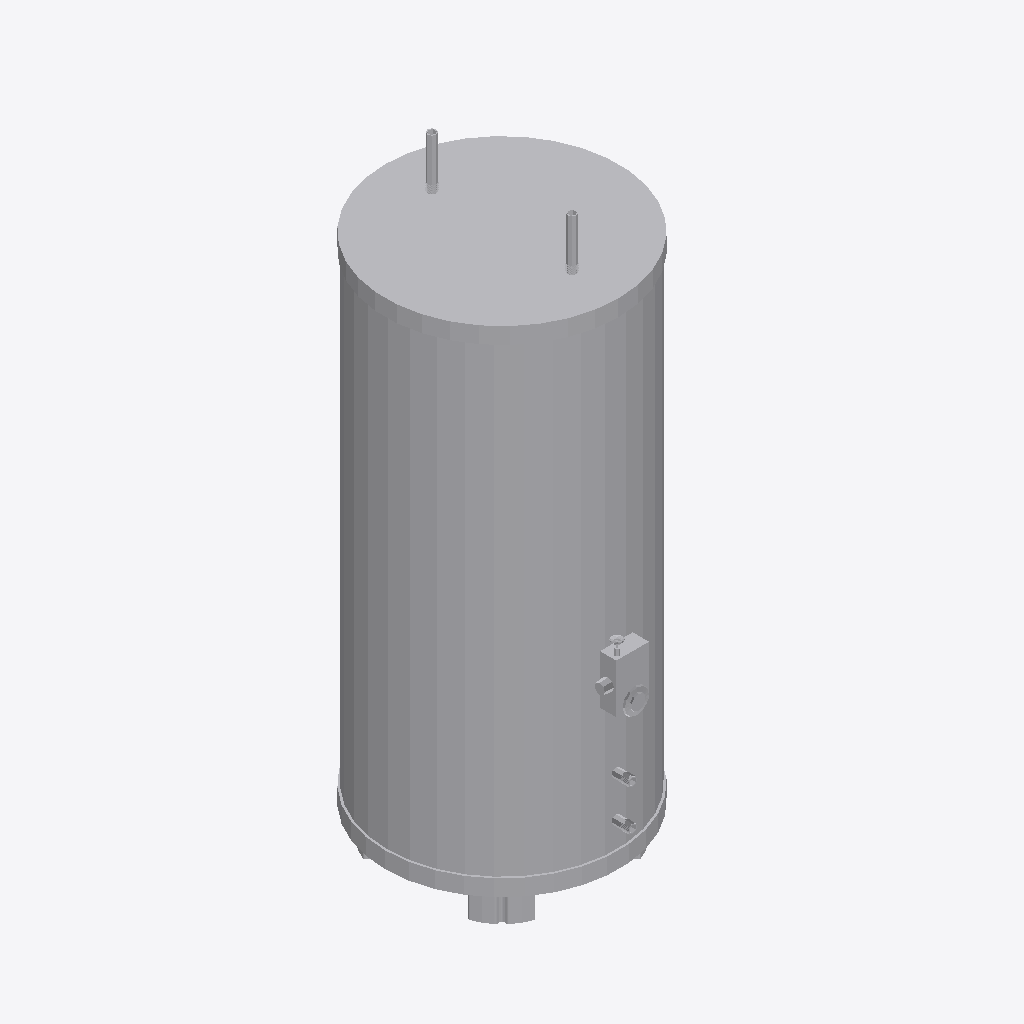
Isometric view of an IFC building model (IFC-SPF (STEP), schema IFC2X3, length unit foot), seen from the south-west, elements coloured by IFC class: 1 other element (light grey).
Extent 0.7 m × 0.8 m × 1.8 m (x, y, z). Storeys (1): Level 1 at 0.00 m. Elements (1): 1 IfcBuildingElementProxy.

HEADER;
FILE_DESCRIPTION(('ViewDefinition [CoordinationView]','ExchangeRequirement []'),'2;1');
FILE_NAME('','2023-01-18T13:14:43',(''),(''),'ODA IFC SDK 22.8','22.1.30.34 - Exporter 22.5.0.0 - Default UI','');
FILE_SCHEMA(('IFC2X3'));
ENDSEC;
DATA;
#103=IFCPROJECT('3H6arFLLT4gA$WCp7ZHosc',#20,'',$,$,'','',(#96,#101),#93);
#111=IFCSITE('3H6arFLLT4gA$WCp7ZHosa',#20,'Default',$,$,#110,$,$,.ELEMENT.,(42,24,53,508911),(-71,-15,-29,-58837),0.0,$,$);
#105=IFCBUILDING('3H6arFLLT4gA$WCp7ZHosd',#20,'',$,$,#16,$,'',.ELEMENT.,$,$,#104);
#108=IFCBUILDINGSTOREY('3H6arFLLT4gA$WCp4SkDHY',#20,'Level 1',$,'Level:Level 1',#107,$,'Level 1',.ELEMENT.,0.0);
#25314=IFCBUILDINGELEMENTPROXY('2Riyo75u18gwtXgLoVBjum',#20,'Hot-Water-Heater:Indirect Heat:108369',$,'Hot-Water-Heater:Indirect Heat',#25313,#25310,'108369',$);
ENDSEC;
